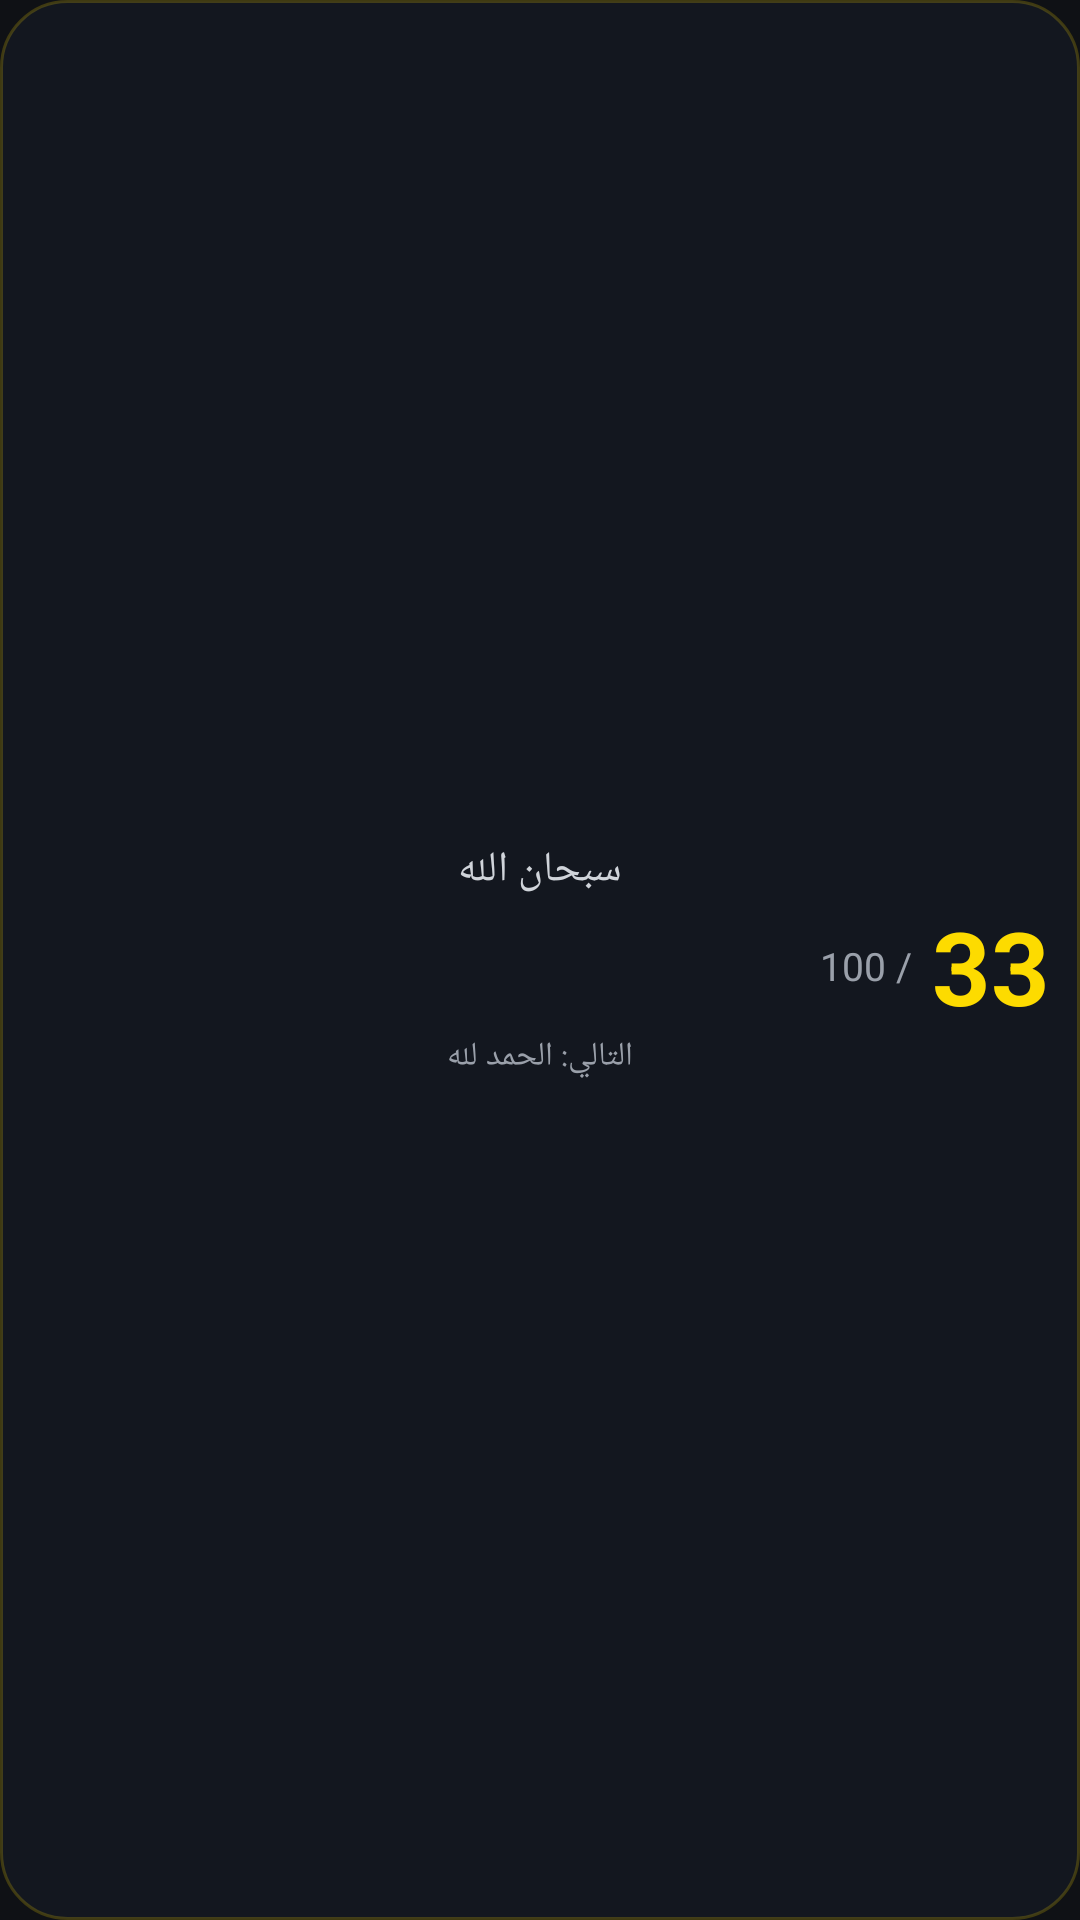

Write the Android layout XML for this screen, with the resource values it uses.
<!-- AndroidManifest.xml: application theme ThabatTheme -->
<!-- res/layout/thabat_widget3_preview.xml -->
<?xml version="1.0" encoding="utf-8"?>
<LinearLayout xmlns:android="http://schemas.android.com/apk/res/android" android:layout_width="match_parent" android:layout_height="match_parent" android:orientation="vertical" android:padding="10dp" android:background="@drawable/widget_bg" android:gravity="center" android:layoutDirection="rtl">
  <TextView android:layout_width="wrap_content" android:layout_height="wrap_content" android:textColor="#D0D4DA" android:textSize="14sp" android:maxLines="1" android:text="سبحان الله"/>
  <LinearLayout android:layout_width="match_parent" android:layout_height="wrap_content" android:orientation="horizontal" android:gravity="center_vertical"><TextView android:layout_width="wrap_content" android:layout_height="wrap_content" android:textColor="#FDDB00" android:textSize="34sp" android:textStyle="bold" android:maxLines="1" android:text="33"/><TextView android:layout_width="wrap_content" android:layout_height="wrap_content" android:textColor="#9AA0AA" android:textSize="13sp" android:maxLines="1" android:text="  / 100"/></LinearLayout>
  <TextView android:layout_width="wrap_content" android:layout_height="wrap_content" android:textColor="#9AA0AA" android:textSize="11sp" android:maxLines="1" android:text="التالي: الحمد لله"/>
</LinearLayout>
<!-- resources referenced by this layout -->
<resources>
  <!-- drawable widget_bg (drawable) -->
  <?xml version="1.0" encoding="utf-8"?>
  <shape xmlns:android="http://schemas.android.com/apk/res/android" android:shape="rectangle">
      <solid android:color="#F0141820"/>
      <corners android:radius="22dp"/>
      <stroke android:width="1dp" android:color="#33FDDB00"/>
  </shape>
  <style name="ThabatTheme" parent="@android:style/Theme.Material.NoActionBar">
          <item name="android:windowBackground">@drawable/splash</item>
          <item name="android:statusBarColor">#FF0F1115</item>
          <item name="android:navigationBarColor">#FF0F1115</item>
      </style>
  <!-- drawable splash (drawable) -->
  <?xml version="1.0" encoding="utf-8"?>
  <layer-list xmlns:android="http://schemas.android.com/apk/res/android">
      <item android:drawable="@color/splash_bg"/>
      <item android:width="160dp" android:height="160dp" android:gravity="center">
          <bitmap android:src="@mipmap/ic_fg" android:gravity="center"/>
      </item>
  </layer-list>
  <color name="splash_bg">#FF0F1115</color>
</resources>
